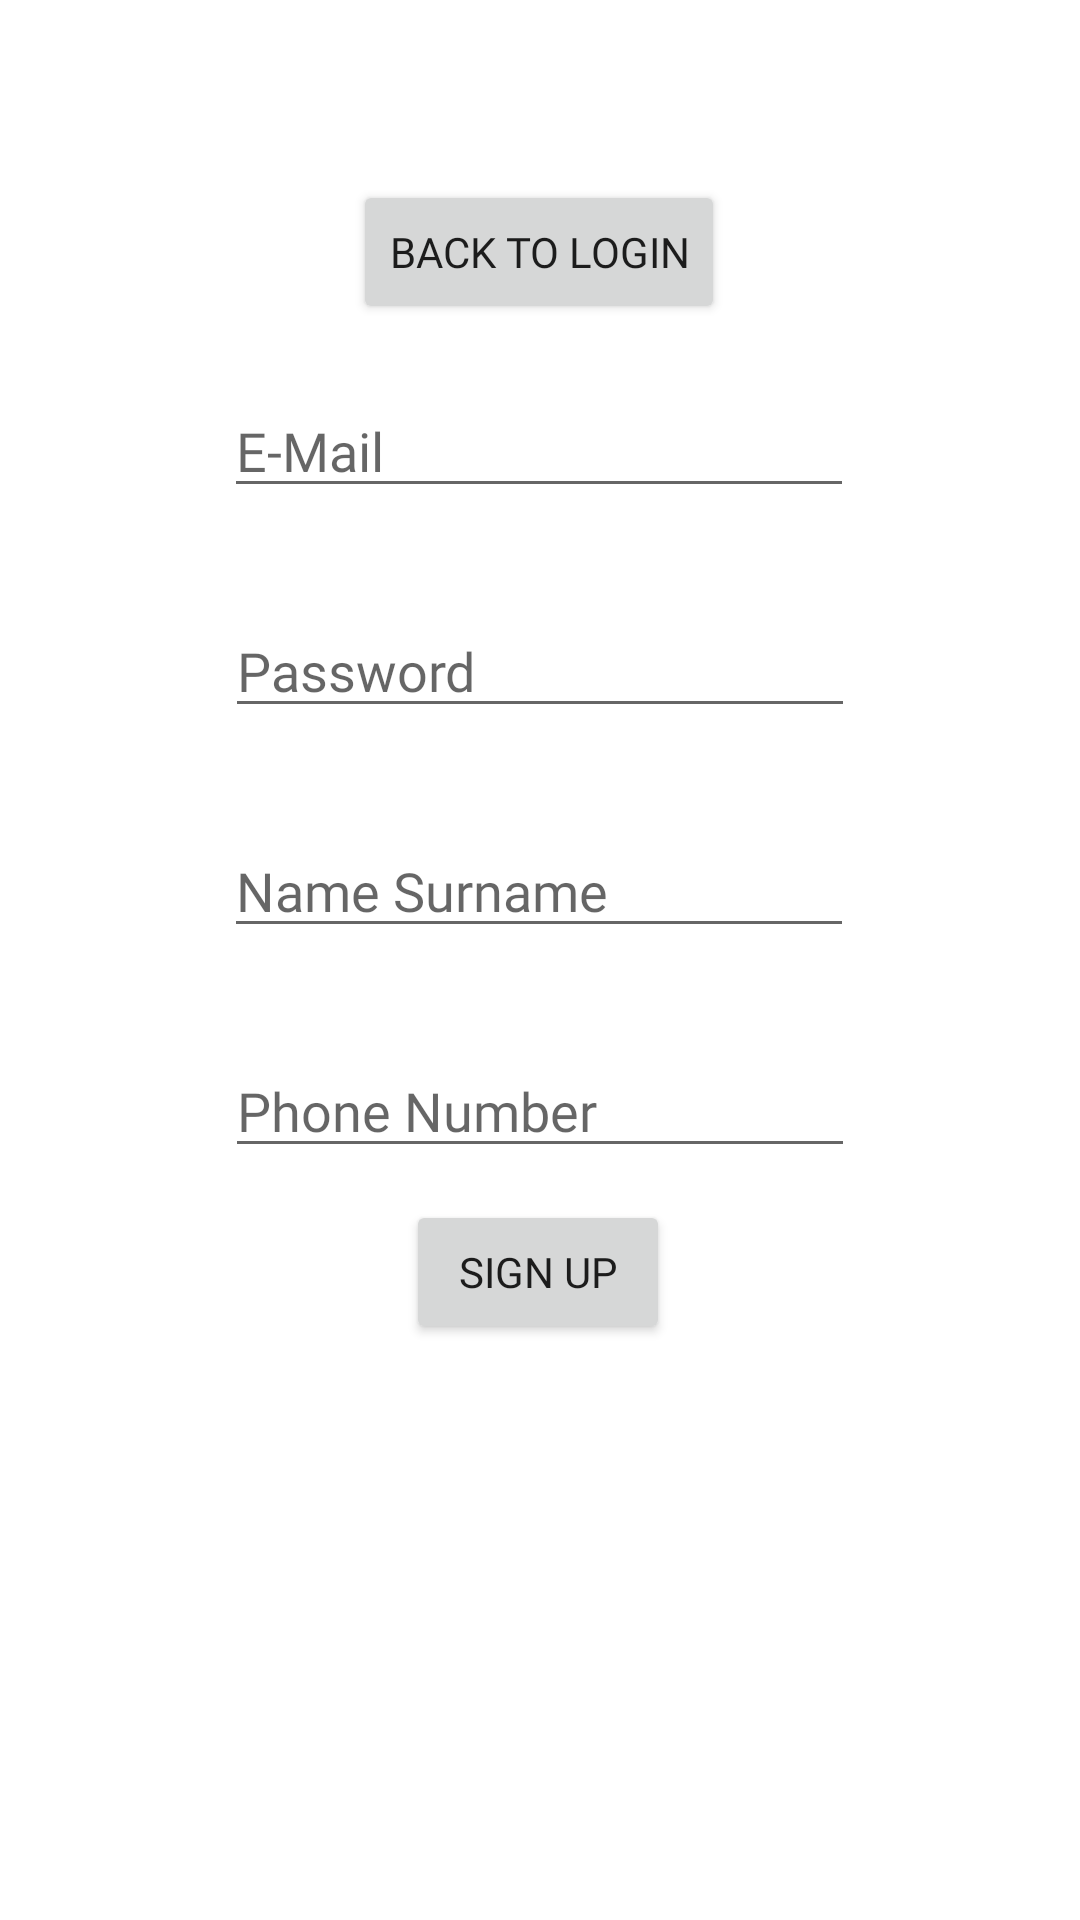

Here is an Android app screen rendered from its layout file. Give the layout XML and the strings, colors and styles it references.
<!-- AndroidManifest.xml: application theme Theme.SneakersApp -->
<!-- res/layout/fragment_sign_up.xml -->
<?xml version="1.0" encoding="utf-8"?>
<layout xmlns:android="http://schemas.android.com/apk/res/android"
    xmlns:app="http://schemas.android.com/apk/res-auto"
    xmlns:tools="http://schemas.android.com/tools">
    
<data>
    <variable
        name="signUpFragment"
        type="com.handeekin.sneakersapp.fragments.SignUpFragment" />
</data>



    <androidx.constraintlayout.widget.ConstraintLayout
        android:layout_width="match_parent"
        android:layout_height="match_parent"
        tools:context=".fragments.SignUpFragment">


        <EditText
            android:id="@+id/editTextNameSurnamef"
            android:layout_width="wrap_content"
            android:layout_height="wrap_content"
            android:layout_marginTop="32dp"
            android:ems="10"
            android:fontFamily="@font/mukta_vaani_bold"
            android:hint="Name Surname"
            android:inputType="textPersonName"
            app:layout_constraintEnd_toEndOf="parent"
            app:layout_constraintHorizontal_bias="0.497"
            app:layout_constraintStart_toStartOf="parent"
            app:layout_constraintTop_toBottomOf="@+id/editTextPassword" />

        <EditText
            android:id="@+id/editTextPassword"
            android:layout_width="wrap_content"
            android:layout_height="wrap_content"
            android:layout_marginTop="32dp"
            android:ems="10"
            android:fontFamily="@font/mukta_vaani_bold"
            android:hint="Password"
            android:inputType="textPassword"
            app:layout_constraintEnd_toEndOf="parent"
            app:layout_constraintStart_toStartOf="parent"
            app:layout_constraintTop_toBottomOf="@+id/editTextEmailSignf" />

        <EditText
            android:id="@+id/editTextEmailSignf"
            android:layout_width="wrap_content"
            android:layout_height="wrap_content"
            android:layout_marginTop="128dp"
            android:ems="10"
            android:fontFamily="@font/mukta_vaani_bold"
            android:hint="E-Mail"
            android:inputType="textEmailAddress"
            app:layout_constraintEnd_toEndOf="parent"
            app:layout_constraintHorizontal_bias="0.497"
            app:layout_constraintStart_toStartOf="parent"
            app:layout_constraintTop_toTopOf="parent" />

        <EditText
            android:id="@+id/editTextPhoneNumberf"
            android:layout_width="wrap_content"
            android:layout_height="wrap_content"
            android:layout_marginTop="32dp"
            android:ems="10"
            android:fontFamily="@font/mukta_vaani_bold"
            android:hint="Phone Number"
            android:inputType="phone"
            app:layout_constraintEnd_toEndOf="parent"
            app:layout_constraintHorizontal_bias="0.5"
            app:layout_constraintStart_toStartOf="parent"
            app:layout_constraintTop_toBottomOf="@+id/editTextNameSurnamef" />

        <Button
            android:id="@+id/signUpButton"
            android:layout_width="wrap_content"
            android:layout_height="wrap_content"
            android:layout_marginBottom="192dp"
            android:fontFamily="@font/mukta_vaani_bold"
            android:onClick="@{() -> signUpFragment.signUpButtonClicked(editTextEmailSignf.getText().toString(),editTextPassword.getText().toString(),editTextNameSurnamef.getText().toString(),editTextPhoneNumberf.getText().toString())}"
            android:text="Sign Up"
            app:layout_constraintBottom_toBottomOf="parent"
            app:layout_constraintEnd_toEndOf="parent"
            app:layout_constraintHorizontal_bias="0.498"
            app:layout_constraintStart_toStartOf="parent" />

        <Button
            android:id="@+id/backtoLogin"
            android:layout_width="wrap_content"
            android:layout_height="wrap_content"
            android:layout_marginTop="60dp"
            android:fontFamily="@font/mukta_vaani_bold"
            android:text="Back to login"
            app:layout_constraintEnd_toEndOf="parent"
            app:layout_constraintHorizontal_bias="0.498"
            app:layout_constraintStart_toStartOf="parent"
            app:layout_constraintTop_toTopOf="parent" />
    </androidx.constraintlayout.widget.ConstraintLayout>
</layout>
<!-- resources referenced by this layout -->
<resources>
  <style name="Theme.SneakersApp" parent="Theme.MaterialComponents.DayNight.NoActionBar">
          
          <item name="colorPrimary">@color/secondaryDarkColor</item>
          <item name="colorPrimaryVariant">@color/purple_700</item>
          <item name="colorOnPrimary">@color/white</item>
          
          <item name="colorSecondary">@color/teal_200</item>
          <item name="colorSecondaryVariant">@color/teal_700</item>
          <item name="colorOnSecondary">@color/black</item>
          
          <item name="android:statusBarColor" tools:targetApi="l">@color/secondaryDarkColor</item>
          
      </style>
  <color name="secondaryDarkColor">#1b1b1b</color>
  <color name="purple_700">#FF3700B3</color>
  <color name="white">#FFFFFFFF</color>
  <color name="teal_200">#FF03DAC5</color>
  <color name="teal_700">#FF018786</color>
  <color name="black">#FF000000</color>
</resources>
